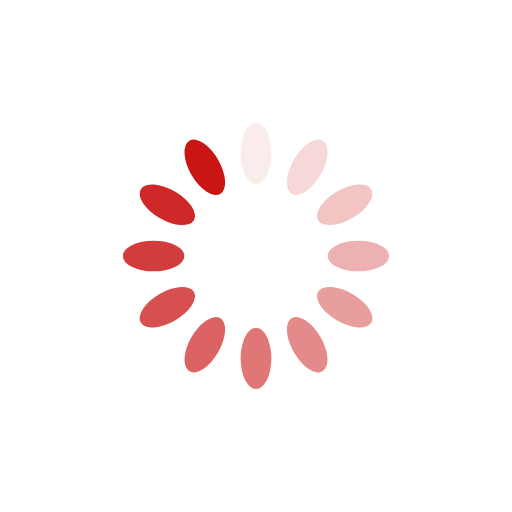
t = 0.00 s
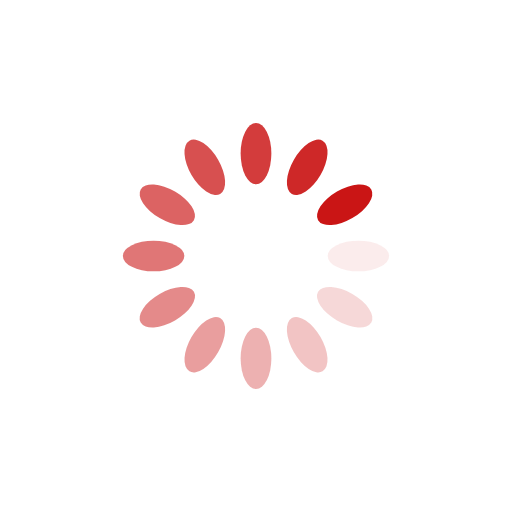
t = 0.25 s
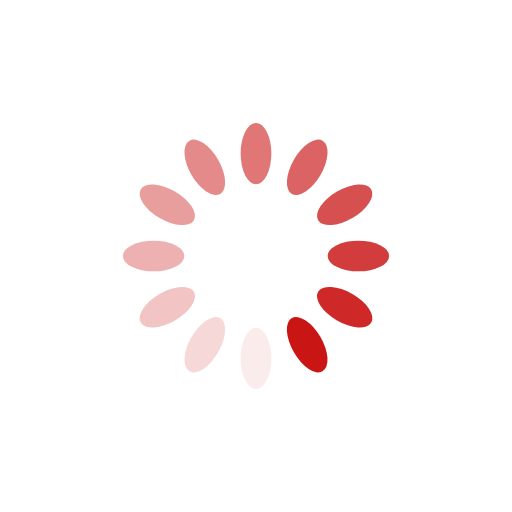
t = 0.50 s
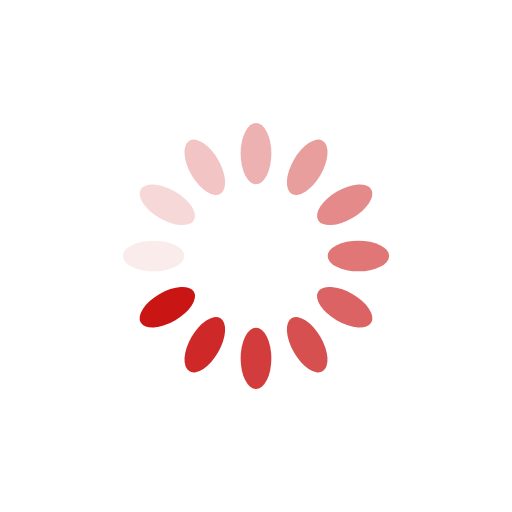
t = 0.75 s

The animated SVG that drew these frames (rendered in a browser with its animation timeline set to each time). Animation: 12 SMIL elements (animate=12); one cycle of 1.00 s, repeats indefinitely.

<svg xmlns="http://www.w3.org/2000/svg" viewBox="0 0 100 100" preserveAspectRatio="xMidYMid" width="200" height="200" style="shape-rendering: auto; display: block; background: transparent;" xmlns:xlink="http://www.w3.org/1999/xlink"><g><g transform="rotate(0 50 50)">
  <rect fill="#ca1515" height="12" width="6" ry="6" rx="3" y="24" x="47">
    <animate repeatCount="indefinite" begin="-0.9166666666666666s" dur="1s" keyTimes="0;1" values="1;0" attributeName="opacity"></animate>
  </rect>
</g><g transform="rotate(30 50 50)">
  <rect fill="#ca1515" height="12" width="6" ry="6" rx="3" y="24" x="47">
    <animate repeatCount="indefinite" begin="-0.8333333333333334s" dur="1s" keyTimes="0;1" values="1;0" attributeName="opacity"></animate>
  </rect>
</g><g transform="rotate(60 50 50)">
  <rect fill="#ca1515" height="12" width="6" ry="6" rx="3" y="24" x="47">
    <animate repeatCount="indefinite" begin="-0.75s" dur="1s" keyTimes="0;1" values="1;0" attributeName="opacity"></animate>
  </rect>
</g><g transform="rotate(90 50 50)">
  <rect fill="#ca1515" height="12" width="6" ry="6" rx="3" y="24" x="47">
    <animate repeatCount="indefinite" begin="-0.6666666666666666s" dur="1s" keyTimes="0;1" values="1;0" attributeName="opacity"></animate>
  </rect>
</g><g transform="rotate(120 50 50)">
  <rect fill="#ca1515" height="12" width="6" ry="6" rx="3" y="24" x="47">
    <animate repeatCount="indefinite" begin="-0.5833333333333334s" dur="1s" keyTimes="0;1" values="1;0" attributeName="opacity"></animate>
  </rect>
</g><g transform="rotate(150 50 50)">
  <rect fill="#ca1515" height="12" width="6" ry="6" rx="3" y="24" x="47">
    <animate repeatCount="indefinite" begin="-0.5s" dur="1s" keyTimes="0;1" values="1;0" attributeName="opacity"></animate>
  </rect>
</g><g transform="rotate(180 50 50)">
  <rect fill="#ca1515" height="12" width="6" ry="6" rx="3" y="24" x="47">
    <animate repeatCount="indefinite" begin="-0.4166666666666667s" dur="1s" keyTimes="0;1" values="1;0" attributeName="opacity"></animate>
  </rect>
</g><g transform="rotate(210 50 50)">
  <rect fill="#ca1515" height="12" width="6" ry="6" rx="3" y="24" x="47">
    <animate repeatCount="indefinite" begin="-0.3333333333333333s" dur="1s" keyTimes="0;1" values="1;0" attributeName="opacity"></animate>
  </rect>
</g><g transform="rotate(240 50 50)">
  <rect fill="#ca1515" height="12" width="6" ry="6" rx="3" y="24" x="47">
    <animate repeatCount="indefinite" begin="-0.25s" dur="1s" keyTimes="0;1" values="1;0" attributeName="opacity"></animate>
  </rect>
</g><g transform="rotate(270 50 50)">
  <rect fill="#ca1515" height="12" width="6" ry="6" rx="3" y="24" x="47">
    <animate repeatCount="indefinite" begin="-0.16666666666666666s" dur="1s" keyTimes="0;1" values="1;0" attributeName="opacity"></animate>
  </rect>
</g><g transform="rotate(300 50 50)">
  <rect fill="#ca1515" height="12" width="6" ry="6" rx="3" y="24" x="47">
    <animate repeatCount="indefinite" begin="-0.08333333333333333s" dur="1s" keyTimes="0;1" values="1;0" attributeName="opacity"></animate>
  </rect>
</g><g transform="rotate(330 50 50)">
  <rect fill="#ca1515" height="12" width="6" ry="6" rx="3" y="24" x="47">
    <animate repeatCount="indefinite" begin="0s" dur="1s" keyTimes="0;1" values="1;0" attributeName="opacity"></animate>
  </rect>
</g><g></g></g><!-- [ldio] generated by https://loading.io --></svg>